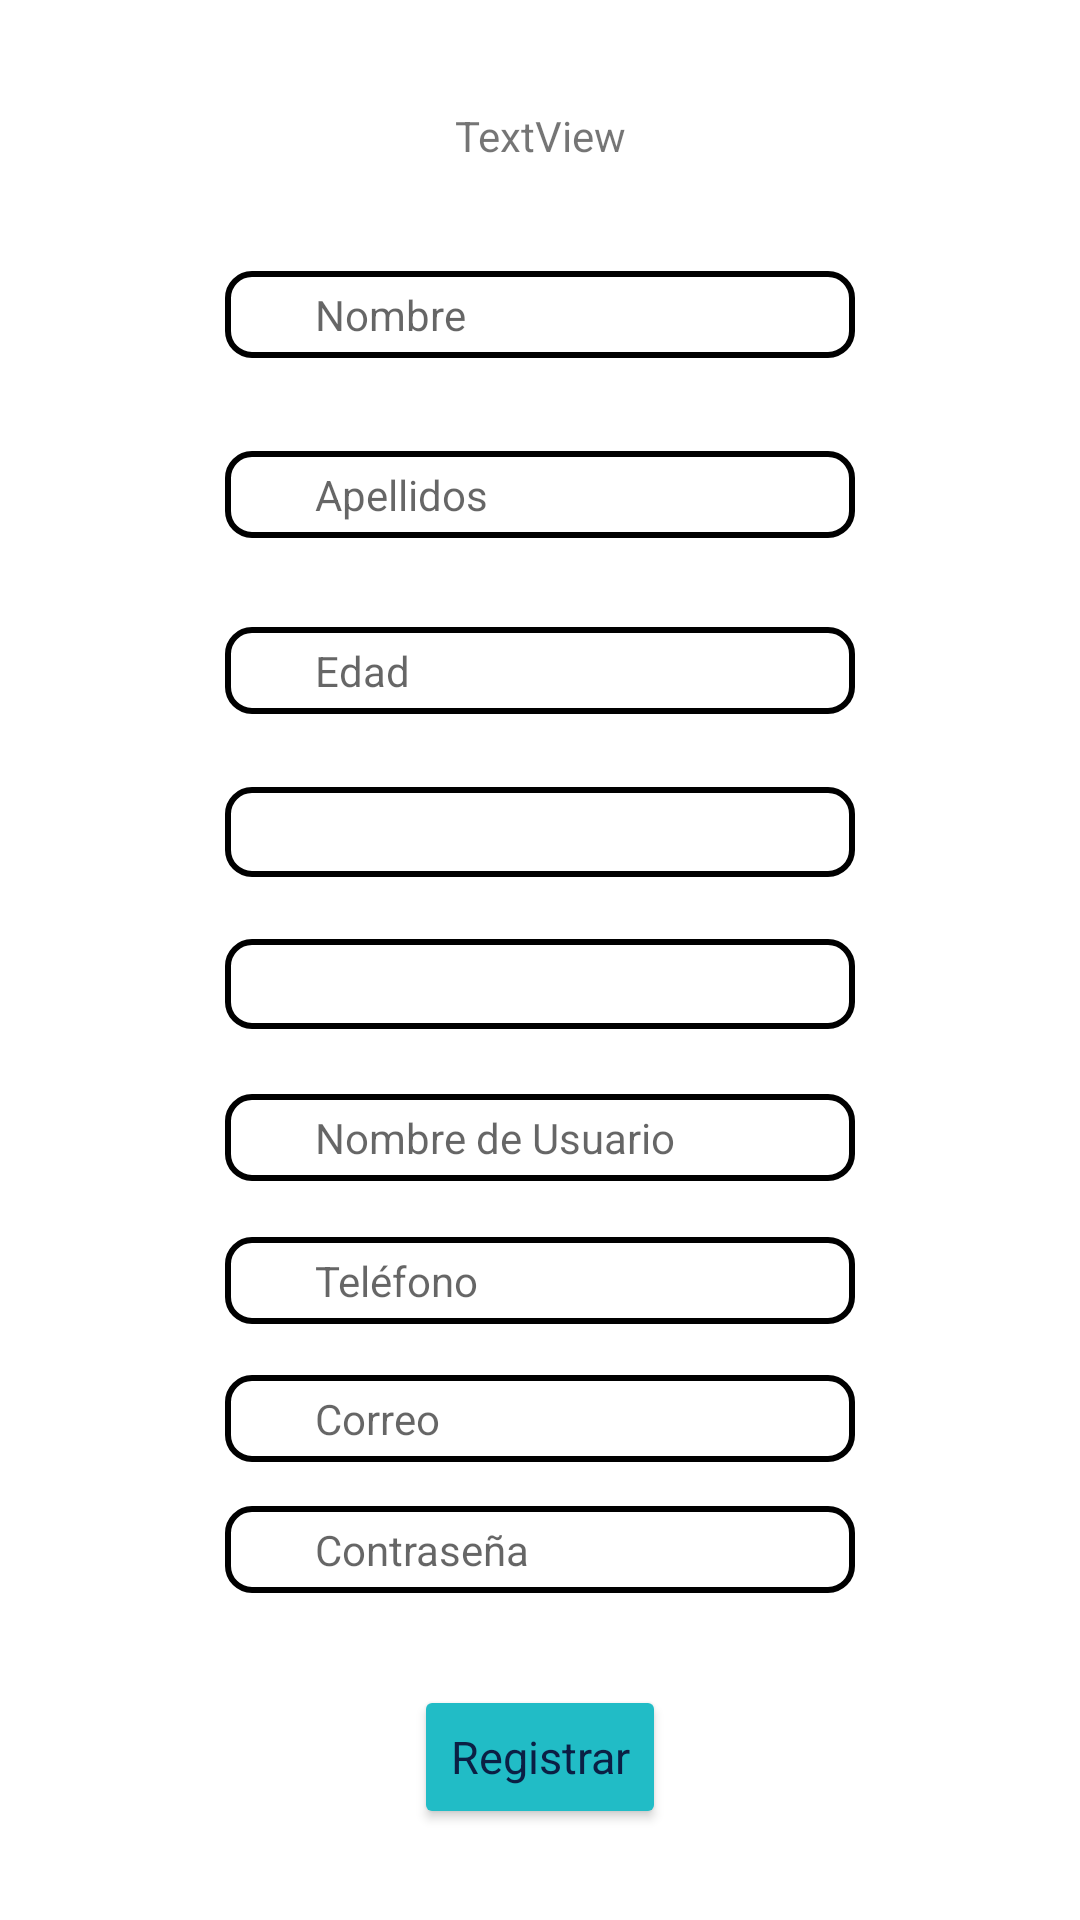

Here is an Android app screen rendered from its layout file. Give the layout XML and the strings, colors and styles it references.
<!-- AndroidManifest.xml: application theme Theme.PsicoAid -->
<!-- res/layout/activity_registro_psicologo.xml -->
<?xml version="1.0" encoding="utf-8"?>
<androidx.constraintlayout.widget.ConstraintLayout xmlns:android="http://schemas.android.com/apk/res/android"
    xmlns:app="http://schemas.android.com/apk/res-auto"
    xmlns:tools="http://schemas.android.com/tools"
    android:layout_width="match_parent"
    android:layout_height="match_parent"
    tools:context=".registroPsicologo">

    

    <EditText
        android:id="@+id/textNombre"
        style="@style/Widget.MaterialComponents.TextInputLayout.OutlinedBox"
        android:layout_width="match_parent"
        android:layout_height="wrap_content"
        android:layout_marginHorizontal="75dp"
        android:background="@drawable/et_style"
        android:ems="10"
        android:inputType="textPersonName"
        android:paddingLeft="30sp"
        android:paddingTop="5dp"
        android:paddingBottom="5dp"
        android:hint="Nombre"
        android:textColor="@color/color2"
        app:layout_constraintBottom_toBottomOf="parent"
        app:layout_constraintEnd_toEndOf="parent"
        app:layout_constraintStart_toStartOf="parent"
        app:layout_constraintTop_toTopOf="parent"
        app:layout_constraintVertical_bias="0.148" />

    <EditText

        android:id="@+id/textApellidos"
        style="@style/Widget.MaterialComponents.TextInputLayout.OutlinedBox"
        android:layout_width="match_parent"
        android:layout_height="wrap_content"
        android:layout_marginHorizontal="75dp"
        android:background="@drawable/et_style"
        android:ems="10"
        android:inputType="textPersonName"
        android:paddingLeft="30sp"
        android:paddingTop="5dp"
        android:paddingBottom="5dp"
        android:hint="Apellidos"
        android:textColor="@color/color2"
        app:layout_constraintBottom_toBottomOf="parent"
        app:layout_constraintEnd_toEndOf="parent"
        app:layout_constraintStart_toStartOf="parent"
        app:layout_constraintTop_toBottomOf="@+id/textNombre"
        app:layout_constraintVertical_bias="0.063" />

    <EditText

        android:id="@+id/textEdad"
        style="@style/Widget.MaterialComponents.TextInputLayout.OutlinedBox"
        android:layout_width="match_parent"
        android:layout_height="wrap_content"
        android:layout_marginHorizontal="75dp"
        android:background="@drawable/et_style"
        android:ems="10"
        android:inputType="number"
        android:paddingLeft="30sp"
        android:paddingTop="5dp"
        android:paddingBottom="5dp"
        android:hint="Edad"
        android:textColor="@color/color2"
        app:layout_constraintBottom_toBottomOf="parent"
        app:layout_constraintEnd_toEndOf="parent"
        app:layout_constraintHorizontal_bias="0.0"
        app:layout_constraintStart_toStartOf="parent"
        app:layout_constraintTop_toBottomOf="@+id/textApellidos"
        app:layout_constraintVertical_bias="0.069" />


    <Spinner

        android:id="@+id/textSexo"
        style="@style/Widget.MaterialComponents.TextInputLayout.OutlinedBox"
        android:layout_width="match_parent"
        android:layout_height="30sp"
        android:layout_marginHorizontal="75dp"
        android:background="@drawable/et_style"
        android:ems="10"
        android:inputType="textPersonName"
        android:paddingLeft="25sp"
        android:paddingTop="5dp"
        android:paddingBottom="5dp"
        android:textColor="@color/color2"
        app:layout_constraintBottom_toBottomOf="parent"
        app:layout_constraintEnd_toEndOf="parent"
        app:layout_constraintHorizontal_bias="0.586"
        app:layout_constraintStart_toStartOf="parent"
        app:layout_constraintTop_toBottomOf="@+id/textEdad"
        app:layout_constraintVertical_bias="0.065" />

    <Spinner
        android:id="@+id/textEspecialidad"
        style="@style/Widget.MaterialComponents.TextInputLayout.OutlinedBox"
        android:layout_width="match_parent"
        android:autofillHints="Especialidades"
        android:layout_height="30sp"
        android:layout_marginHorizontal="75dp"
        android:background="@drawable/et_style"
        android:ems="10"

        android:inputType="textPersonName"
        android:paddingLeft="25sp"
        android:paddingTop="5dp"
        android:paddingBottom="5dp"
        android:textColor="@color/color2"
        app:layout_constraintBottom_toBottomOf="parent"
        app:layout_constraintEnd_toEndOf="parent"
        app:layout_constraintHorizontal_bias="0.586"
        app:layout_constraintStart_toStartOf="parent"
        app:layout_constraintTop_toBottomOf="@+id/textSexo"
        app:layout_constraintVertical_bias="0.065" />

    <EditText

        android:id="@+id/textNombreUser"
        style="@style/Widget.MaterialComponents.TextInputLayout.OutlinedBox"
        android:layout_width="match_parent"
        android:layout_height="wrap_content"
        android:layout_marginHorizontal="75dp"
        android:background="@drawable/et_style"
        android:ems="10"
        android:hint="Nombre de Usuario"
        android:inputType="textPersonName"
        android:paddingLeft="30sp"
        android:paddingTop="5dp"
        android:paddingBottom="5dp"
        android:textColor="@color/color2"
        app:layout_constraintBottom_toBottomOf="parent"
        app:layout_constraintEnd_toEndOf="parent"
        app:layout_constraintStart_toStartOf="parent"
        app:layout_constraintTop_toBottomOf="@+id/textEspecialidad"
        app:layout_constraintVertical_bias="0.081" />

    <EditText

        android:id="@+id/textTelefono"
        style="@style/Widget.MaterialComponents.TextInputLayout.OutlinedBox"
        android:layout_width="match_parent"
        android:layout_height="wrap_content"
        android:layout_marginHorizontal="75dp"
        android:background="@drawable/et_style"
        android:ems="10"
        android:hint="Teléfono"
        android:inputType="number"
        android:paddingLeft="30sp"
        android:paddingTop="5dp"
        android:paddingBottom="5dp"
        android:textColor="@color/color2"
        app:layout_constraintBottom_toBottomOf="parent"
        app:layout_constraintEnd_toEndOf="parent"
        app:layout_constraintStart_toStartOf="parent"
        app:layout_constraintTop_toBottomOf="@+id/textNombreUser"
        app:layout_constraintVertical_bias="0.086" />

    <EditText

        android:id="@+id/textCorreo"
        style="@style/Widget.MaterialComponents.TextInputLayout.OutlinedBox"
        android:layout_width="match_parent"
        android:layout_height="wrap_content"
        android:layout_marginHorizontal="75dp"
        android:background="@drawable/et_style"
        android:ems="10"
        android:hint="Correo"
        android:inputType="textEmailAddress"
        android:paddingLeft="30sp"
        android:paddingTop="5dp"
        android:paddingBottom="5dp"
        android:textColor="@color/color2"
        app:layout_constraintBottom_toBottomOf="parent"
        app:layout_constraintEnd_toEndOf="parent"
        app:layout_constraintStart_toStartOf="parent"
        app:layout_constraintTop_toBottomOf="@+id/textTelefono"
        app:layout_constraintVertical_bias="0.101" />

    <EditText

        android:id="@+id/textPassword"
        style="@style/Widget.MaterialComponents.TextInputLayout.OutlinedBox"
        android:layout_width="match_parent"
        android:layout_height="wrap_content"
        android:layout_marginHorizontal="75dp"
        android:background="@drawable/et_style"
        android:ems="10"
        android:hint="Contraseña"
        android:inputType="text"
        android:paddingLeft="30sp"
        android:paddingTop="5dp"
        android:paddingBottom="5dp"
        android:textColor="@color/color2"
        app:layout_constraintBottom_toBottomOf="parent"
        app:layout_constraintEnd_toEndOf="parent"
        app:layout_constraintStart_toStartOf="parent"
        app:layout_constraintTop_toBottomOf="@+id/textCorreo"
        app:layout_constraintVertical_bias="0.119" />

    <Button
        android:id="@+id/btnRegisterPsic"
        style="@style/Widget.MaterialComponents.TextInputLayout.OutlinedBox"
        android:layout_width="wrap_content"
        android:backgroundTint="@color/colorBotones"
        android:textColor="@color/colorFuenteBotones"
        android:layout_height="wrap_content"
        android:text="Registrar"
        android:textSize="15sp"
        app:layout_constraintBottom_toBottomOf="parent"
        app:layout_constraintEnd_toEndOf="parent"
        app:layout_constraintStart_toStartOf="parent"
        app:layout_constraintTop_toBottomOf="@+id/textPassword" />

    <TextView
        android:id="@+id/textView"
        android:layout_width="wrap_content"
        android:layout_height="wrap_content"
        android:text="TextView"
        app:layout_constraintBottom_toTopOf="@+id/textNombre"
        app:layout_constraintEnd_toEndOf="parent"
        app:layout_constraintStart_toStartOf="parent"
        app:layout_constraintTop_toTopOf="parent" />


</androidx.constraintlayout.widget.ConstraintLayout>
<!-- resources referenced by this layout -->
<resources>
  <color name="color2">#64B6AC</color>
  <color name="colorBotones">#21BCC6</color>
  <color name="colorFuenteBotones">#0B1F44</color>
  <!-- drawable et_style (drawable) -->
  <?xml version="1.0" encoding="utf-8"?>
  <shape xmlns:android="http://schemas.android.com/apk/res/android" android:shape="rectangle">
      <stroke
          android:width="2dp"
          android:color="@color/black" />
      <corners android:radius="8dp"/>
  </shape>
  <style name="Theme.PsicoAid" parent="Theme.MaterialComponents.DayNight.DarkActionBar">
          
          <item name="colorPrimary">@color/color1</item>
          <item name="colorPrimaryVariant">@color/color2</item>
          <item name="colorOnPrimary">@color/white</item>
          
          <item name="colorSecondary">@color/teal_200</item>
          <item name="colorSecondaryVariant">@color/teal_700</item>
          <item name="colorOnSecondary">@color/black</item>
          
          <item name="android:statusBarColor">?attr/colorPrimaryVariant</item>
          
          <item name="windowActionBar">false</item>
          <item name="windowNoTitle">true</item>
  
      </style>
  <color name="black">#FF000000</color>
  <color name="color1">#5D737E</color>
  <color name="white">#FFFFFFFF</color>
  <color name="teal_200">#FF03DAC5</color>
  <color name="teal_700">#FF018786</color>
</resources>
